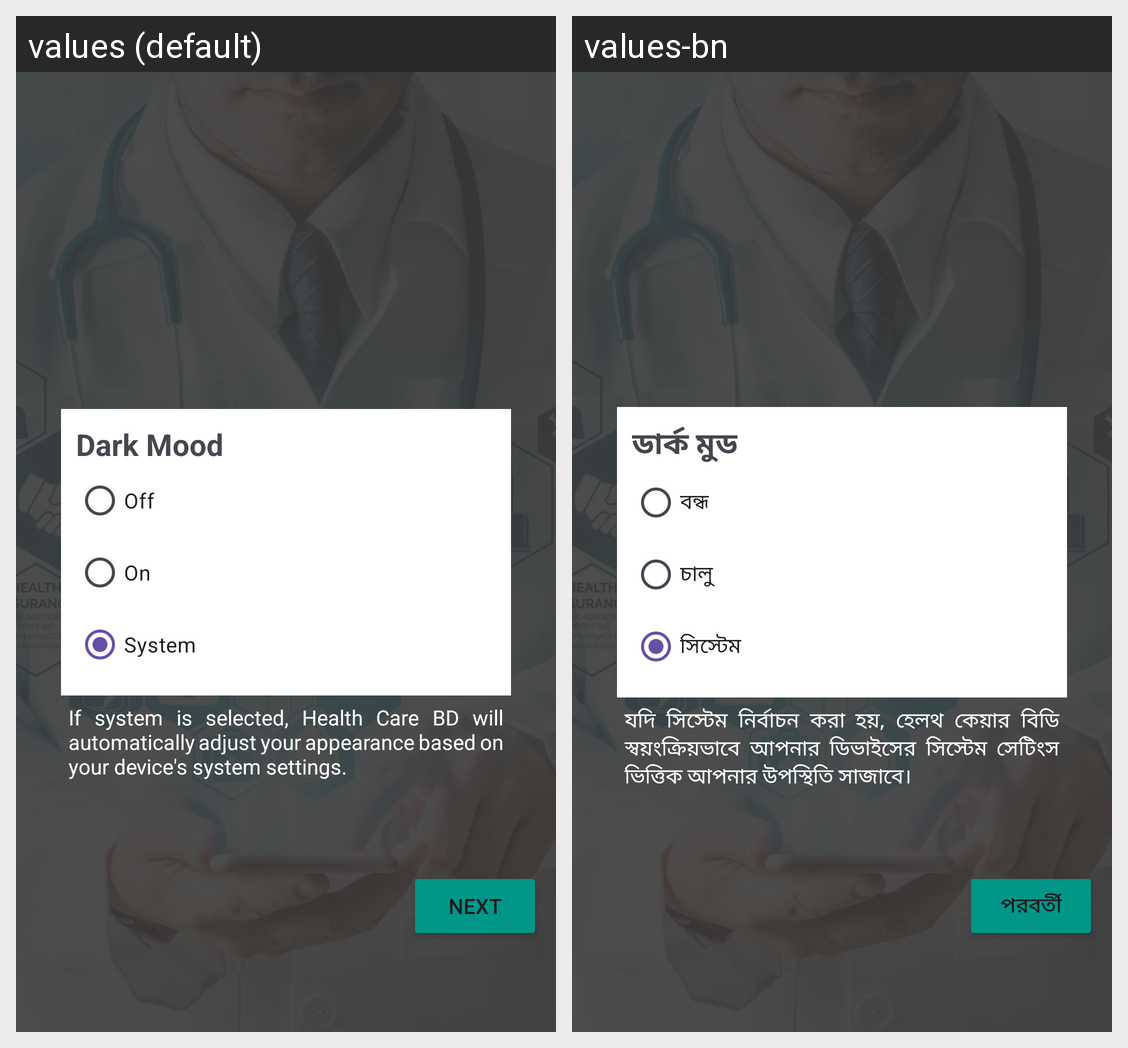

Locale-by-locale string values for the Android screen shown in this grid:
Android screen res/layout/dark_mood_setting.xml rendered under 2 locales, left to right: values (default), values-bn. Device: Nexus 5 (rendered at 1080×1920; each locale shown at half size, 540×960, under a caption strip naming it); theme Theme.HealthCareBD.
Strings drawn on this screen, with the default value and each locale's value (text and hints the layout hard-codes, and strings that could not be matched under every locale, appear in the picture but are not listed):

dark_mood
  values: Dark Mood
  values-bn: ডার্ক মুড

off
  values: Off
  values-bn: বন্ধ

on
  values: On
  values-bn: চালু

system
  values: System
  values-bn: সিস্টেম

system_des
  values: If system is selected, Health Care BD will automatically adjust your appearance based on your device's system settings.
  values-bn: যদি সিস্টেম নির্বাচন করা হয়, হেলথ কেয়ার বিডি স্বয়ংক্রিয়ভাবে আপনার ডিভাইসের সিস্টেম সেটিংস ভিত্তিক আপনার উপস্থিতি সাজাবে।

next
  values: Next
  values-bn: পরবর্তী
